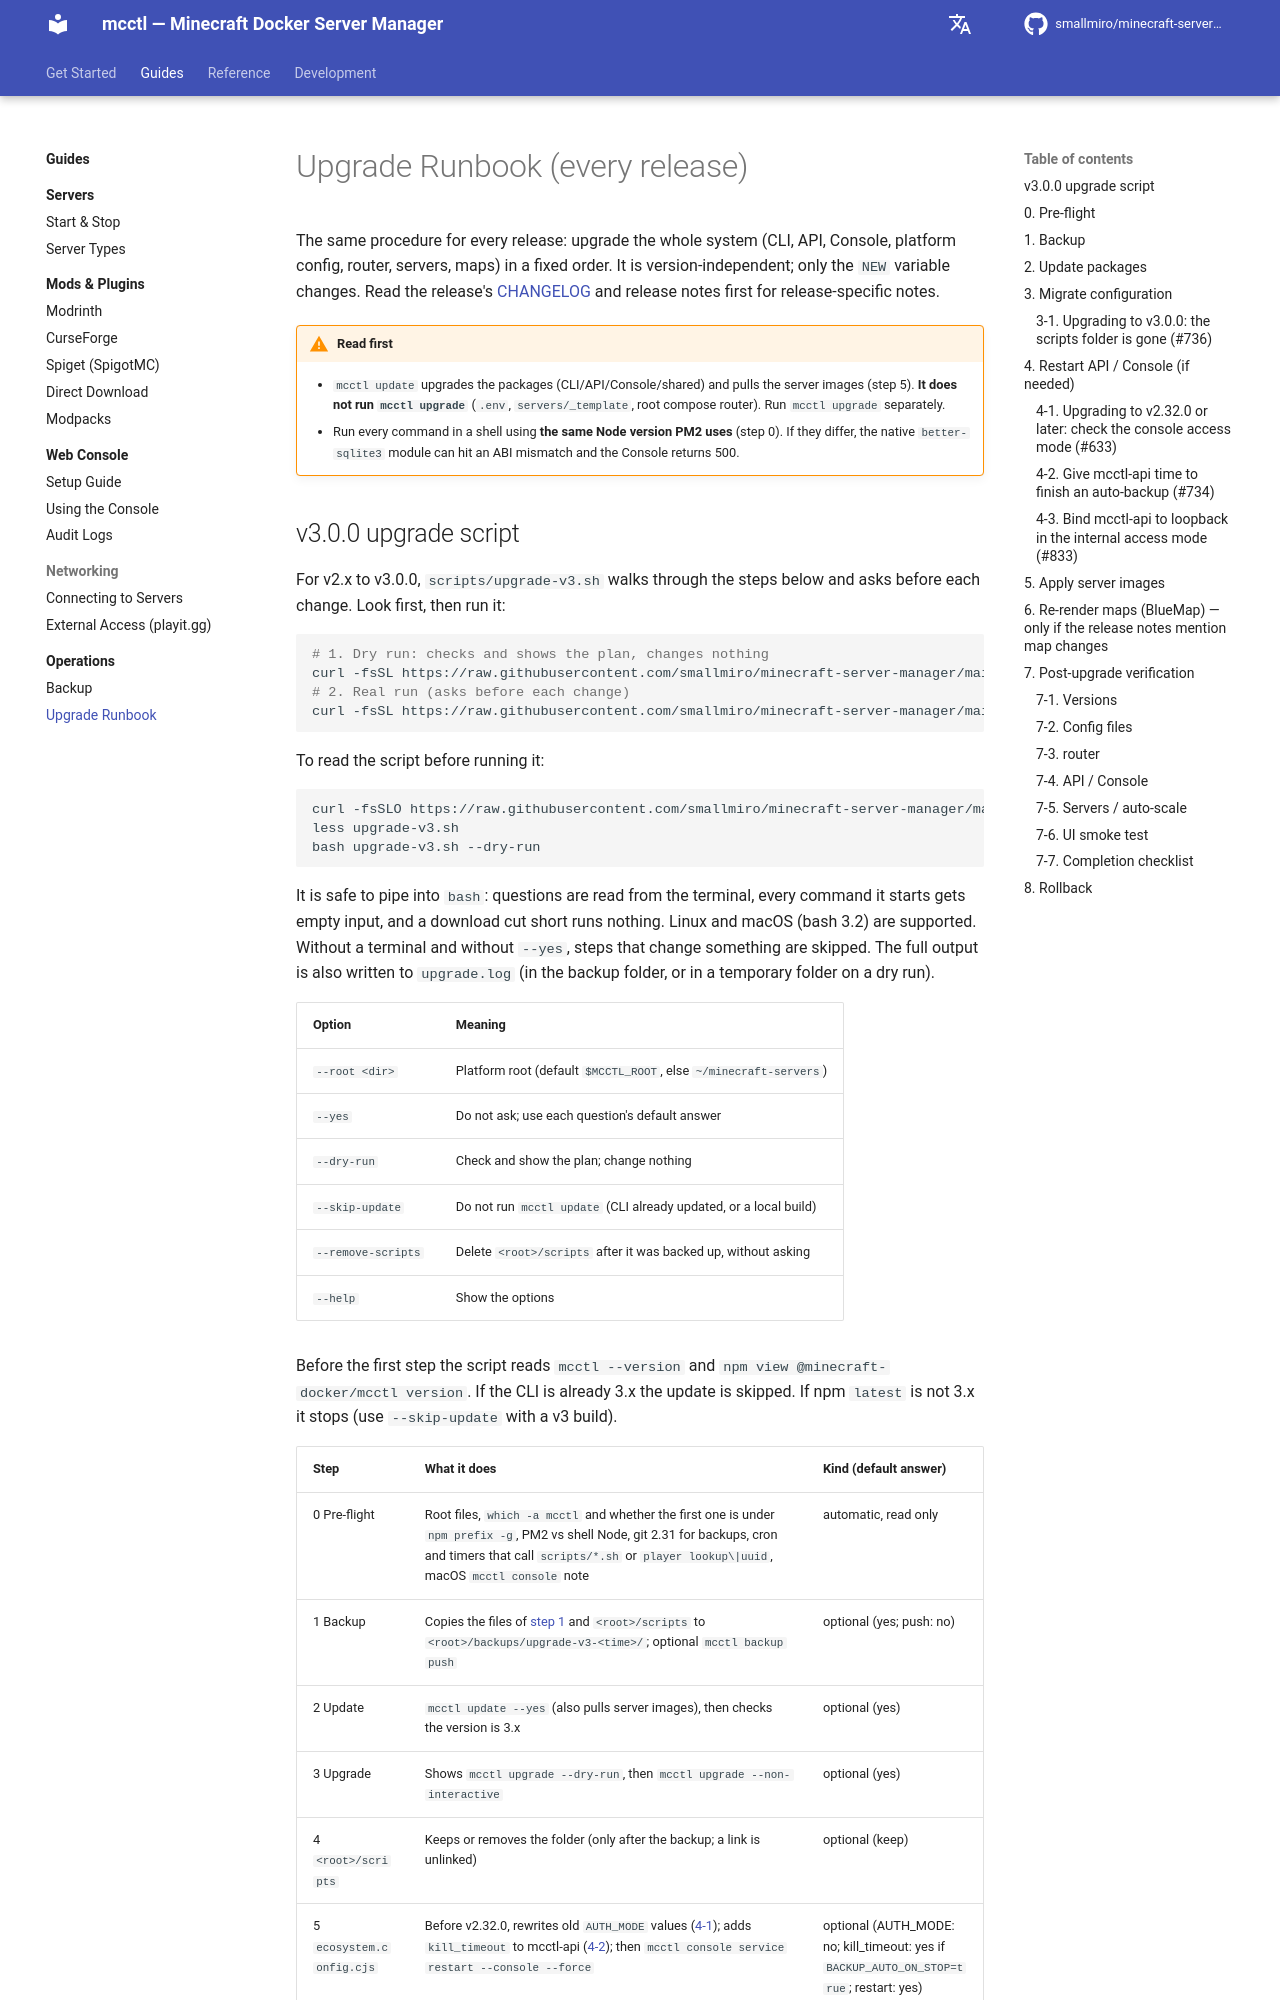

repository: smallmiro/minecraft-server-manager · page: advanced/upgrade-runbook/index.html · generator: mkdocs

# Upgrade Runbook (every release)

The same procedure for every release: upgrade the whole system (CLI, API, Console, platform config, router, servers, maps) in a fixed order. It is version-independent; only the `NEW` variable changes. Read the release's [CHANGELOG](https://github.com/smallmiro/minecraft-server-manager/blob/main/CHANGELOG.md) and release notes first for release-specific notes.

!!! warning "Read first"
    - `mcctl update` upgrades the packages (CLI/API/Console/shared) and pulls the server images (step 5). **It does not run `mcctl upgrade`** (`.env`, `servers/_template`, root compose router). Run `mcctl upgrade` separately.
    - Run every command in a shell using **the same Node version PM2 uses** (step 0). If they differ, the native `better-sqlite3` module can hit an ABI mismatch and the Console returns 500.
